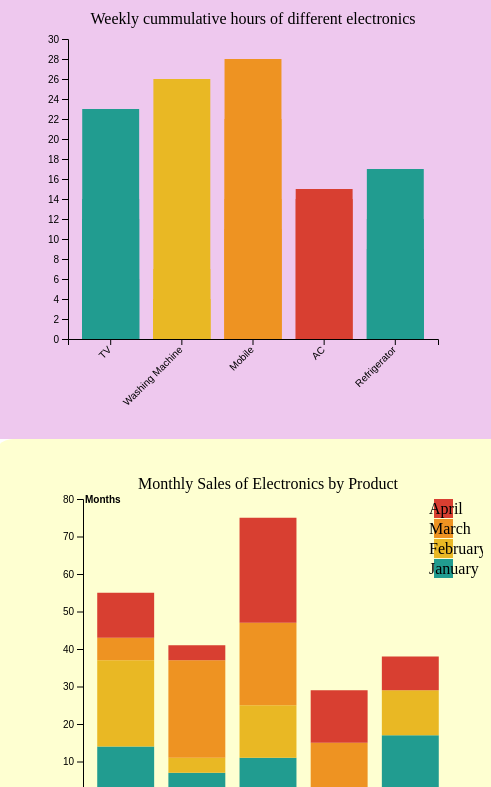
D3 v7 page, settled after 480 driven frames (8 s of simulated time); the page loaded 2 data file(s).


   //code from sir's original file - no amendments
    var margin = { top: 30, right: 30, bottom: 70, left: 60 },
            width = 460 - margin.left - margin.right,
            height = 400 - margin.top - margin.bottom;

        var svg = d3.select("#my_dataviz")
            .append("svg")
            .attr("width", width + margin.left + margin.right)
            .attr("height", height + margin.top + margin.bottom)
            .append("g")
            .attr("transform", "translate(" + margin.left + "," + margin.top + ")");

        d3.csv("electronics.csv")
        
            .then(function(data) {
                // Ensure that the data is parsed correctly
                var x = d3.scaleBand()
                    .range([0, width])
                    .domain(data.map(function(d) { return d.Product; }))
                    .padding(0.2);
                    svg.append("g")
                    .attr("transform", "translate(0," + height + ")")
                    .call(d3.axisBottom(x))
                    .selectAll("text")
                    .attr("transform", "translate(-10,0)rotate(-45)")
                    .style("text-anchor", "end");

                var customColors = ["#219C90", "#E9B824", "#EE9322", "#D83F31", "#219C90"];

                var colorScale = d3.scaleOrdinal()
                .domain(data.map(function(d) { return d.Product; })).range(customColors);


                var y = d3.scaleLinear()
                    .domain([0, 30])
                    .range([ height, 0]);
                    svg.append("g")
                    .call(d3.axisLeft(y));

                    svg.selectAll("mybar")
                    .data(data)
                    .enter()
                    .append("rect")
                    .attr("x", function(d) { return x(d.Product); })
                    .attr("y", function(d) { return y(d.Unit); })
                    .attr("width", x.bandwidth())
                    .attr("height", function(d) { return height - y(d.Unit); })
                    .attr("fill", function(d) {return colorScale(d.Product);});

                // rest of the code for creating the chart

                svg.append("text")
                .attr("x", (width / 2 ))
                .attr("y", 0 - (margin.top / 2 ))
                .attr("text-anchor", "middle")
                .style("font-size", "16px")
                .style("text-decoratioin", "underline")
                .text("Weekly cummulative hours of different electronics");
            })
            .catch(function(error) {
                console.error("Error loading CSV:", error);
            });

 
           // Second Graph
var margin2 = { top: 30, right: 30, bottom: 70, left: 60 },
    width2 = 460 - margin2.left - margin2.right,
    height2 = 400 - margin2.top - margin2.bottom;

var svg2 = d3.select("#my_dataviz1")
    .append("svg")
    .attr("width", width2 + margin2.left + margin2.right)
    .attr("height", height2 + margin2.top + margin2.bottom)
    .append("g")
    .attr("transform", "translate(" + margin2.left + "," + margin2.top + ")");

d3.csv("electronics1.csv")
    .then(function(data) {
        //to dfine the months and color scale
        var months = ["January", "February", "March", "April"];
        var color = d3.scaleOrdinal()
            .domain(data.columns.slice(1))
            .range(["#219C90", "#E9B824", "#EE9322", "#D83F31"]);

        //to stack the data
        var stackedData = d3.stack()
            .keys(data.columns.slice(1))(data);

        //to set up scales and axes
        var x = d3.scaleBand()
            .domain(data.map(function(d) { return d.Product; }))
            .range([0, width2])
            .padding(0.2);

        var y = d3.scaleLinear()
            .domain([0, d3.max(stackedData, function(d) { return d3.max(d, function(d) { return d[1]; }); })])
            .nice()
            .range([height2, 0]);

        //to creat a group for each month
        var monthGroups = svg2.selectAll(".month-group")
            .data(stackedData)
            .enter().append("g")
            .attr("class", "month-group")
            .attr("fill", function(d) { return color(d.key); });

        //to createe and position the stacked bars
        monthGroups.selectAll("rect")
            .data(function(d) { return d; })
            .enter().append("rect")
            .attr("x", function(d) { return x(d.data.Product); })
            .attr("y", function(d) { return y(d[1]); })
            .attr("height", function(d) { return y(d[0]) - y(d[1]); })
            .attr("width", x.bandwidth());

        //adding dd x-axis (products)
        svg2.append("g")
            .attr("class", "x-axis")
            .attr("transform", "translate(0," + height2 + ")")
            .call(d3.axisBottom(x));

        // to addd y-axis (mnths)
        svg2.append("g")
            .attr("class", "y-axis")
            .call(d3.axisLeft(y))
            .append("text")
            .attr("x", 2)
            .attr("y", y(y.ticks().pop()) + 0.5)
            .attr("dy", "0.32em")
            .attr("fill", "#000")
            .attr("font-weight", "bold")
            .attr("text-anchor", "start")
            .text("Months");

        // add legend so ppl can distinguish
        var legend = svg2.append("g")
            .selectAll("g")
            .data(data.columns.slice(1).reverse())
            .enter().append("g")
            .attr("transform", function(d, i) { return "translate(0," + i * 20 + ")"; });

        legend.append("rect")
            .attr("x", width2 - 19)
            .attr("width", 19)
            .attr("height", 19)
            .attr("fill", color);

        legend.append("text")
            .attr("x", width2 - 24)
            .attr("y", 9.5)
            .attr("dy", "0.32em")
            .text(function(d) { return d; });

        // Add title
        svg2.append("text")
            .attr("x", width2 / 2)
            .attr("y", -10)
            .attr("text-anchor", "middle")
            .style("font-size", "16px")
            .text("Monthly Sales of Electronics by Product");
    })
    .catch(function(error) {
        console.error("Error loading CSV:", error);
    });











   


### data: electronics.csv
Month, Product, Unit
January, TV, 14
January, Washing Machine, 7
January, Mobile, 11
January, AC, 0
January, Refrigerator, 17
February, TV, 23
February, Washing Machine, 4
February, Mobile, 14
February, AC, 0
February, Refrigerator, 12
March, TV, 6
March, Washing Machine, 26
March, Mobile, 22
March, AC, 15
March, Refrigerator, 0
April, TV, 12
April, Washing Machine, 4
April, Mobile, 28
April, AC, 14
April, Refrigerator, 9

### data: electronics1.csv
Product, January, February, March, April
TV, 14, 23, 6, 12
Washing Machine, 7, 4, 26, 4
Mobile, 11, 14, 22, 28
AC, 0, 0, 15, 14
Refrigerator, 17, 12, 0, 9